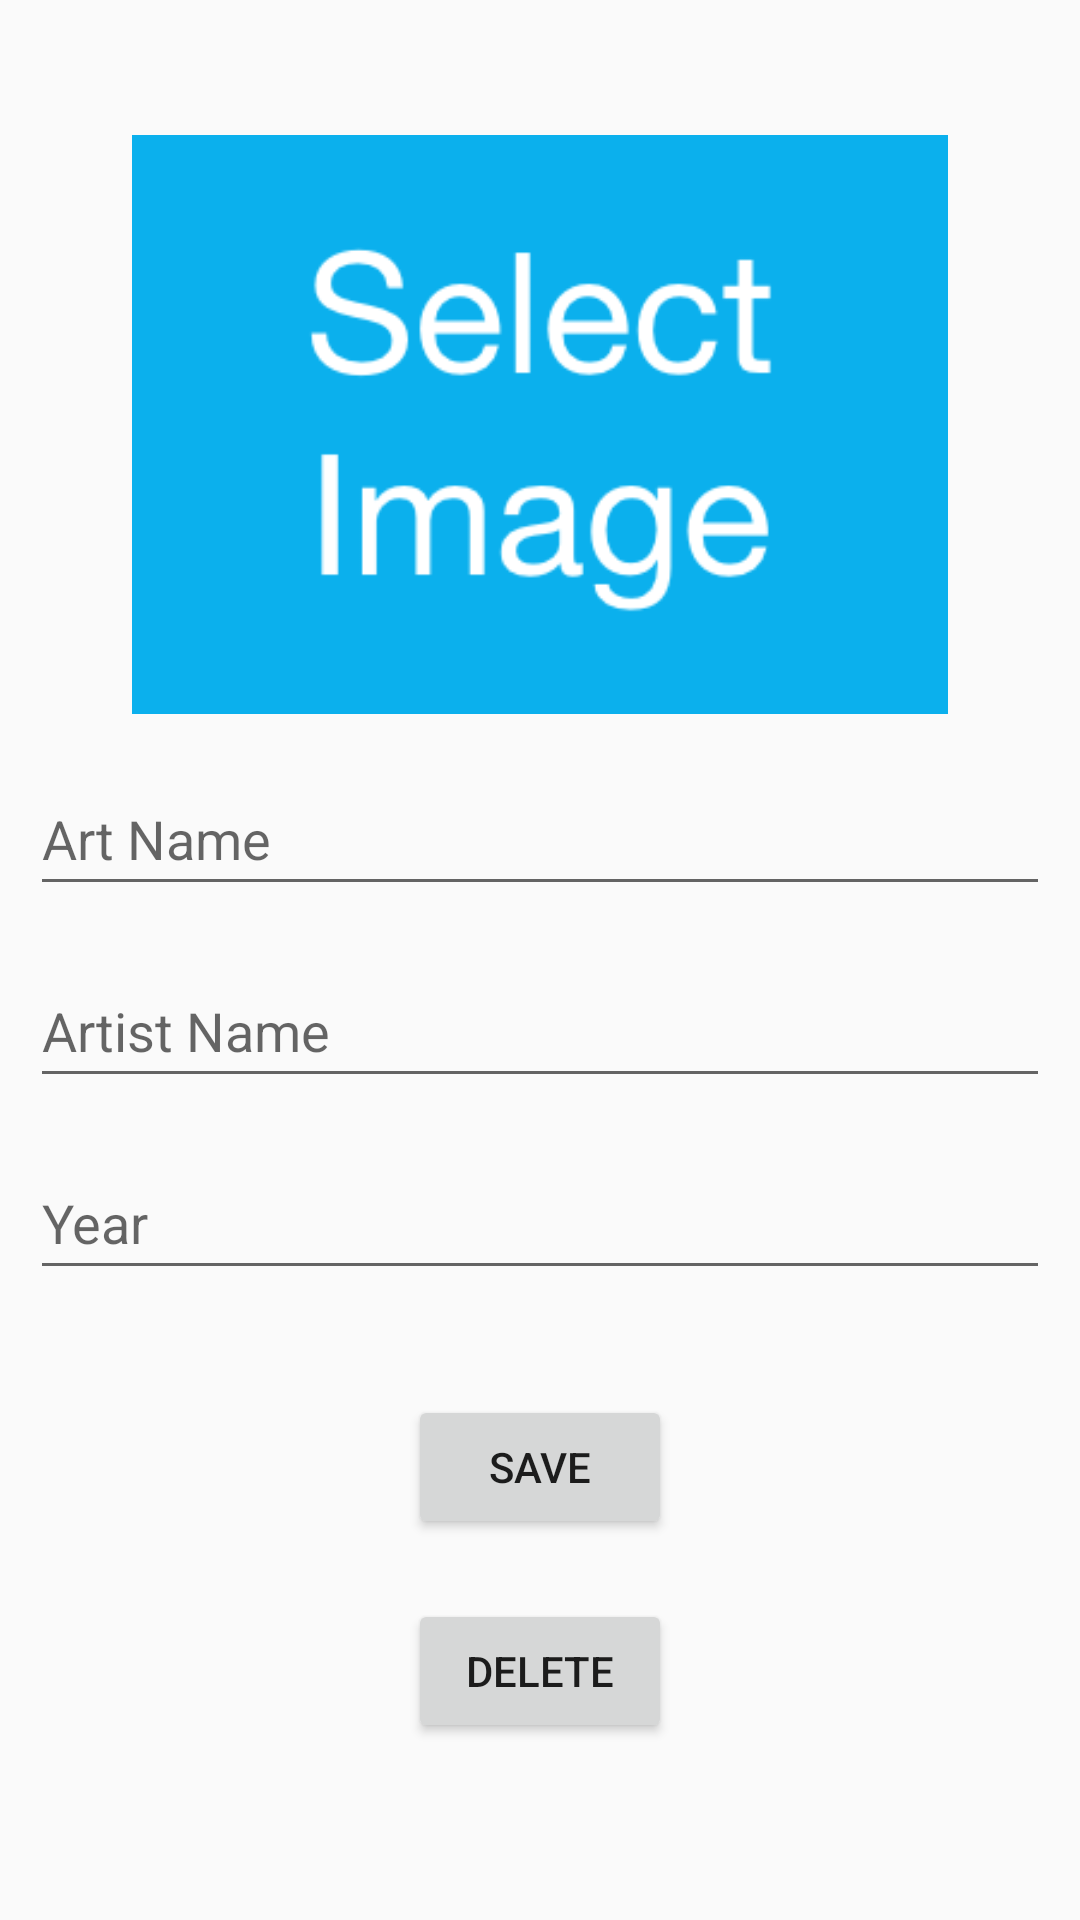

Here is an Android app screen rendered from its layout file. Give the layout XML and the strings, colors and styles it references.
<!-- AndroidManifest.xml: application theme Theme.ArtBookFragmentOdev -->
<!-- res/layout/fragment_details.xml -->
<?xml version="1.0" encoding="utf-8"?>
<androidx.constraintlayout.widget.ConstraintLayout
    xmlns:android="http://schemas.android.com/apk/res/android"
    xmlns:app="http://schemas.android.com/apk/res-auto"
    xmlns:tools="http://schemas.android.com/tools"
    android:layout_width="match_parent"
    android:layout_height="match_parent"
    tools:context=".view.DetailsFragment">

    <ImageView
        android:id="@+id/imageView"
        android:layout_width="318dp"
        android:layout_height="193dp"
        android:layout_marginTop="45dp"
        android:onClick="selectImgClicked"
        app:layout_constraintEnd_toEndOf="parent"
        app:layout_constraintStart_toStartOf="parent"
        app:layout_constraintTop_toTopOf="parent"
        app:srcCompat="@drawable/select_image" />

    <EditText
        android:id="@+id/artNameText"
        android:layout_width="340dp"
        android:layout_height="48dp"
        android:layout_marginTop="16dp"
        android:ems="10"
        android:hint="Art Name"
        android:inputType="textPersonName"
        app:layout_constraintEnd_toEndOf="parent"
        app:layout_constraintStart_toStartOf="parent"
        app:layout_constraintTop_toBottomOf="@+id/imageView" />

    <EditText
        android:id="@+id/yearText"
        android:layout_width="340dp"
        android:layout_height="48dp"
        android:layout_marginTop="16dp"
        android:ems="10"
        android:hint="Year"
        android:inputType="textPersonName"
        app:layout_constraintEnd_toEndOf="parent"
        app:layout_constraintStart_toStartOf="parent"
        app:layout_constraintTop_toBottomOf="@+id/artistNameText" />

    <EditText
        android:id="@+id/artistNameText"
        android:layout_width="340dp"
        android:layout_height="48dp"
        android:layout_marginTop="16dp"
        android:ems="10"
        android:hint="Artist Name"
        android:inputType="textPersonName"
        app:layout_constraintEnd_toEndOf="parent"
        app:layout_constraintStart_toStartOf="parent"
        app:layout_constraintTop_toBottomOf="@+id/artNameText" />

    <Button
        android:id="@+id/saveButton"
        android:layout_width="wrap_content"
        android:layout_height="wrap_content"
        android:layout_marginTop="35dp"
        android:onClick="saveClicked"
        android:text="Save"
        app:layout_constraintEnd_toEndOf="parent"
        app:layout_constraintStart_toStartOf="parent"
        app:layout_constraintTop_toBottomOf="@+id/yearText" />

    <Button
        android:id="@+id/deleteButton"
        android:layout_width="wrap_content"
        android:layout_height="wrap_content"
        android:layout_marginTop="20dp"
        android:onClick="deleteClicked"
        android:text="Delete"
        app:layout_constraintEnd_toEndOf="parent"
        app:layout_constraintStart_toStartOf="parent"
        app:layout_constraintTop_toBottomOf="@+id/saveButton" />


</androidx.constraintlayout.widget.ConstraintLayout>
<!-- resources referenced by this layout -->
<resources>
  <!-- drawable select_image: png bitmap (drawable, 8483 bytes) -->
  <style name="Theme.ArtBookFragmentOdev" parent="Base.Theme.ArtBookFragmentOdev" />
  <style name="Base.Theme.ArtBookFragmentOdev" parent="Theme.AppCompat.Light.DarkActionBar">
          
          
          
          <item name="colorPrimary">@color/purple_500</item>
          <item name="colorPrimaryVariant">@color/purple_700</item>
          <item name="colorOnPrimary">@color/white</item>
          
          <item name="colorSecondary">@color/teal_200</item>
          <item name="colorSecondaryVariant">@color/teal_700</item>
          <item name="colorOnSecondary">@color/black</item>
          
          <item name="android:statusBarColor">?attr/colorPrimaryVariant</item>
          
  
  
      </style>
  <!-- not gathered from this repository: default colours our renderer supplied (Android Studio template values) -->
  <color name="purple_500">#FF6200EE</color>
  <color name="purple_700">#FF3700B3</color>
  <color name="teal_200">#FF03DAC5</color>
  <color name="teal_700">#FF018786</color>
  <color name="black">#FF000000</color>
  <color name="white">#FFFFFFFF</color>
</resources>
